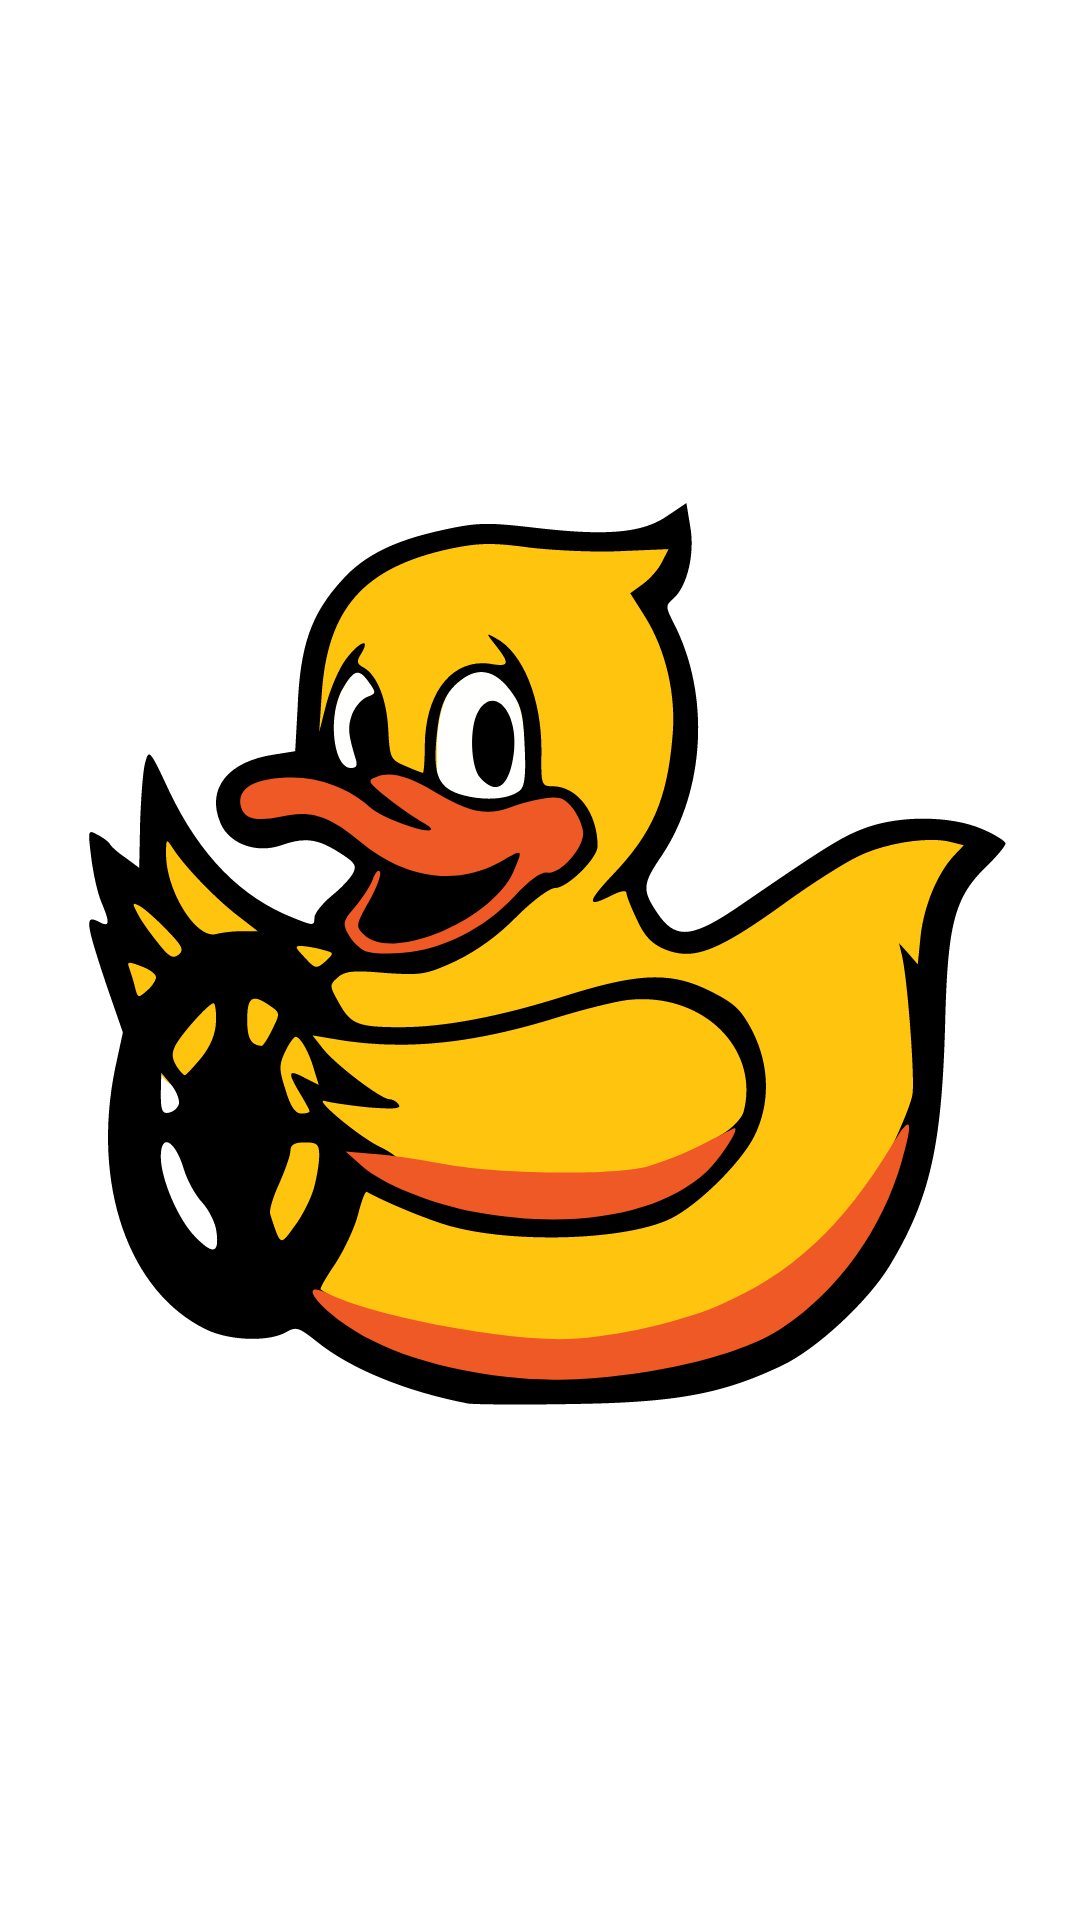

Android layout source for this screen:
<!-- AndroidManifest.xml: application theme Theme.DuckietownAndroid -->
<!-- res/layout/fragment_image_stream.xml -->
<?xml version="1.0" encoding="utf-8"?>
<FrameLayout xmlns:android="http://schemas.android.com/apk/res/android"
    xmlns:app="http://schemas.android.com/apk/res-auto"
    xmlns:tools="http://schemas.android.com/tools"
    android:layout_width="match_parent"
    android:layout_height="match_parent"
    tools:context=".ImageStreamFragment">

    
    <ImageView
        android:id="@+id/imageView3"
        android:layout_width="match_parent"
        android:layout_height="match_parent"
        android:padding="20dp"
        app:srcCompat="@drawable/duckietown_logo" />

</FrameLayout>
<!-- resources referenced by this layout -->
<resources>
  <!-- drawable duckietown_logo: vector/xml drawable (drawable, 7770 chars, omitted) -->
  <style name="Theme.DuckietownAndroid" parent="Theme.MaterialComponents.DayNight.DarkActionBar">
          
          <item name="colorPrimary">@color/purple_500</item>
          <item name="colorPrimaryVariant">@color/purple_700</item>
          <item name="colorOnPrimary">@color/white</item>
          
          <item name="colorSecondary">@color/teal_200</item>
          <item name="colorSecondaryVariant">@color/teal_700</item>
          <item name="colorOnSecondary">@color/black</item>
          
          <item name="android:statusBarColor">?attr/colorPrimaryVariant</item>
          
      </style>
  <color name="purple_500">#FF6200EE</color>
  <color name="purple_700">#FF3700B3</color>
  <color name="white">#FFFFFFFF</color>
  <color name="teal_200">#FF03DAC5</color>
  <color name="teal_700">#FF018786</color>
  <color name="black">#FF000000</color>
</resources>
